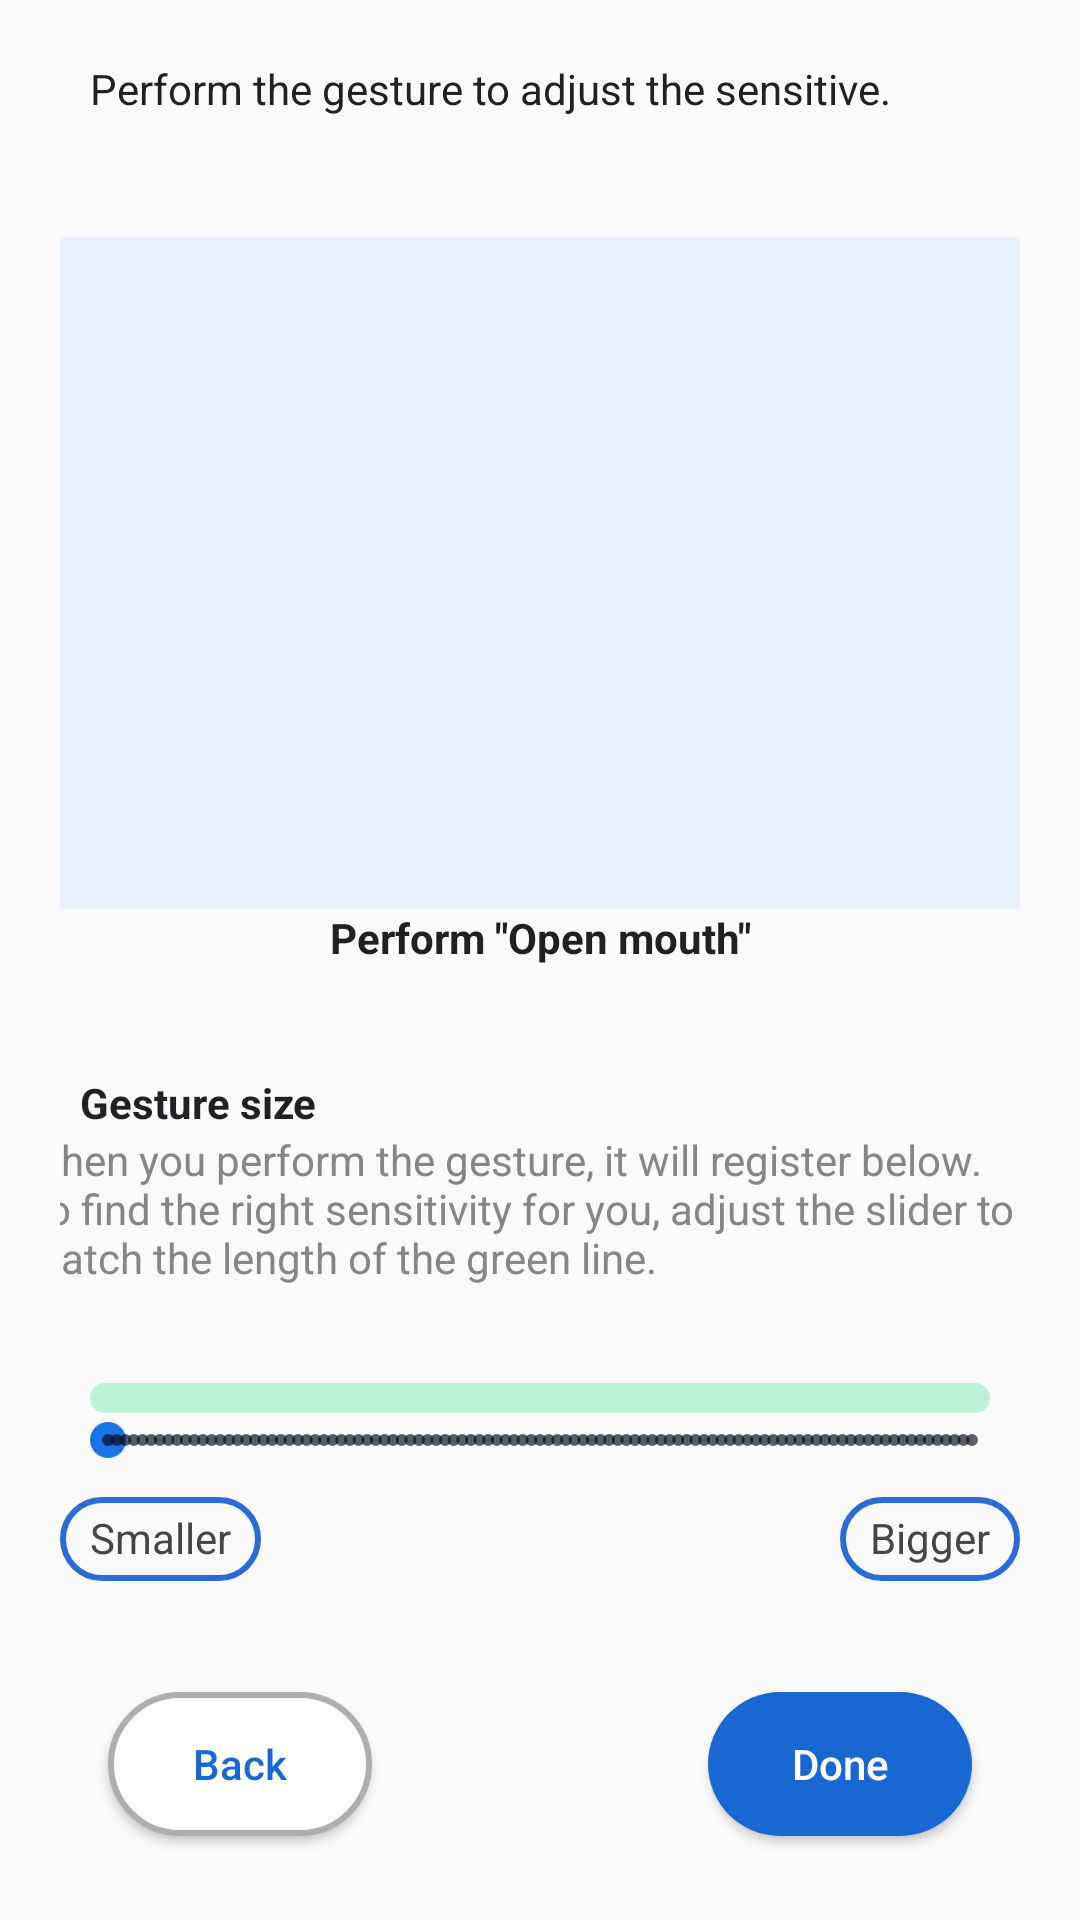

Layout XML and referenced resources for this Android screen:
<!-- AndroidManifest.xml: application theme AppTheme -->
<!-- res/layout/activity_gesture_size.xml -->
<?xml version="1.0" encoding="utf-8"?>
<androidx.constraintlayout.widget.ConstraintLayout xmlns:android="http://schemas.android.com/apk/res/android"
    xmlns:app="http://schemas.android.com/apk/res-auto"
    xmlns:tools="http://schemas.android.com/tools"
    android:id="@+id/gestureSizeLayout"
    android:layout_width="match_parent"
    android:layout_height="match_parent"
    android:padding="20dp"
    tools:context=".GestureSizeActivity">


    <TextView
        android:id="@+id/title"
        android:layout_width="wrap_content"
        android:layout_height="wrap_content"
        android:layout_marginStart="10dp"
        android:text="Perform the gesture to adjust the sensitive."
        android:textSize="14sp"
        app:layout_constraintStart_toStartOf="parent"
        app:layout_constraintTop_toTopOf="parent" />

    <LinearLayout
        android:id="@+id/cameraBoxPlaceHolder"
        android:layout_width="333dp"
        android:layout_height="224dp"
        android:layout_marginStart="10dp"
        android:layout_marginTop="40dp"
        android:layout_marginEnd="10dp"
        android:background="#E9F1FC"
        android:orientation="vertical"
        app:layout_constraintEnd_toEndOf="parent"
        app:layout_constraintStart_toStartOf="parent"
        app:layout_constraintTop_toBottomOf="@+id/title"></LinearLayout>

    <TextView
        android:id="@+id/gestureSizeTitle"
        android:layout_width="wrap_content"
        android:layout_height="wrap_content"
        android:layout_marginTop="36dp"
        android:text="Gesture size"
        android:textSize="14sp"
        android:textStyle="bold"
        app:layout_constraintEnd_toEndOf="parent"
        app:layout_constraintHorizontal_bias="0.027"
        app:layout_constraintStart_toStartOf="parent"
        app:layout_constraintTop_toBottomOf="@+id/targetGesture" />

    <TextView
        android:id="@+id/gestureSizeDescription"
        android:layout_width="345dp"
        android:layout_height="64dp"
        android:lines="3"
        android:text="When you perform the gesture, it will register below. To find the right sensitivity for you, adjust the slider to match the length of the green line."
        android:textColor="#868686"
        app:layout_constraintEnd_toEndOf="parent"
        app:layout_constraintStart_toStartOf="parent"
        app:layout_constraintTop_toBottomOf="@+id/gestureSizeTitle" />

    <ProgressBar
        android:id="@+id/gestureSizeBar"
        style="?android:attr/progressBarStyleHorizontal"
        android:layout_width="match_parent"
        android:layout_height="10dp"
        android:layout_marginStart="10dp"
        android:layout_marginTop="20dp"
        android:layout_marginEnd="10dp"
        android:progressDrawable="@drawable/custom_progress"
        app:layout_constraintEnd_toEndOf="parent"
        app:layout_constraintHorizontal_bias="0.0"
        app:layout_constraintStart_toStartOf="parent"
        app:layout_constraintTop_toBottomOf="@+id/gestureSizeDescription" />

    <SeekBar
        android:id="@+id/gestureSizeSeekBar"
        style="@style/Widget.AppCompat.SeekBar.Discrete"
        android:layout_width="match_parent"
        android:layout_height="wrap_content"
        android:maxHeight="3dp"
        android:progressDrawable="@drawable/custom_seekbar"
        android:thumbTint="#1a73e8"
        app:layout_constraintEnd_toEndOf="parent"
        app:layout_constraintHorizontal_bias="0.0"
        app:layout_constraintStart_toStartOf="parent"
        app:layout_constraintTop_toBottomOf="@+id/gestureSizeBar" />

    <TextView
        android:id="@+id/Smaller"
        android:layout_width="wrap_content"
        android:layout_height="wrap_content"
        android:layout_marginTop="10dp"
        android:background="@drawable/textview_custom"
        android:paddingLeft="10dp"
        android:paddingTop="4dp"
        android:paddingRight="10dp"
        android:paddingBottom="5dp"
        android:text="Smaller"
        android:textColor="#444746"
        app:layout_constraintStart_toStartOf="@+id/gestureSizeSeekBar"
        app:layout_constraintTop_toBottomOf="@+id/gestureSizeSeekBar" />

    <TextView
        android:id="@+id/Bigger"
        android:layout_width="wrap_content"
        android:layout_height="wrap_content"
        android:layout_marginTop="10dp"
        android:background="@drawable/textview_custom"
        android:paddingLeft="10dp"
        android:paddingTop="4dp"
        android:paddingRight="10dp"
        android:paddingBottom="5dp"
        android:text="Bigger"
        android:textColor="#444746"
        app:layout_constraintEnd_toEndOf="@+id/gestureSizeSeekBar"
        app:layout_constraintTop_toBottomOf="@+id/gestureSizeSeekBar" />

    <Button
        android:id="@+id/doneBtn"
        android:layout_width="wrap_content"
        android:layout_height="wrap_content"
        android:layout_marginEnd="16dp"
        android:layout_marginBottom="8dp"
        android:background="@drawable/round_button"
        android:text="Done"
        android:textAllCaps="false"
        app:layout_constraintBottom_toBottomOf="parent"
        app:layout_constraintEnd_toEndOf="parent" />

    <Button
        android:id="@+id/backBtn"
        android:layout_width="wrap_content"
        android:layout_height="wrap_content"
        android:layout_marginStart="16dp"
        android:layout_marginBottom="8dp"
        android:background="@drawable/round_button_w"
        android:text="Back"
        android:textAllCaps="false"
        android:textColor="#1967d2"
        app:layout_constraintBottom_toBottomOf="parent"
        app:layout_constraintStart_toStartOf="parent" />

    <TextView
        android:id="@+id/targetGesture"
        android:layout_width="wrap_content"
        android:layout_height="wrap_content"
        android:text="Perform &quot;Open mouth&quot;"
        android:textStyle="bold"
        app:layout_constraintEnd_toEndOf="@+id/cameraBoxPlaceHolder"
        app:layout_constraintStart_toStartOf="@+id/cameraBoxPlaceHolder"
        app:layout_constraintTop_toBottomOf="@+id/cameraBoxPlaceHolder" />


</androidx.constraintlayout.widget.ConstraintLayout>
<!-- resources referenced by this layout -->
<resources>
  <!-- drawable custom_progress (drawable) -->
  <?xml version="1.0" encoding="utf-8"?>
  <layer-list xmlns:android="http://schemas.android.com/apk/res/android">
      <item android:id="@android:id/background">
          <shape android:shape="rectangle">
              <corners android:radius="6dp"/>
              <solid android:color="#bef2d8"/>
          </shape>
      </item>
  
      <item android:id="@android:id/progress">
          <scale android:scaleWidth="100%">
              <shape android:shape="rectangle">
                  <corners android:radius="6dp"/>
                  <solid android:color="#04DE71"/>
              </shape>
          </scale>
      </item>
  </layer-list>
  <!-- drawable custom_seekbar (drawable) -->
  <?xml version="1.0" encoding="utf-8"?>
  <layer-list xmlns:android="http://schemas.android.com/apk/res/android">
      
      <item android:id="@android:id/background">
          <shape>
              <solid android:color="#d2e3fc" /> 
          </shape>
      </item>
      
      <item android:id="@android:id/progress">
          <clip>
              <shape>
                  <solid android:color="#1a73e8" /> 
              </shape>
          </clip>
      </item>
  </layer-list>
  <!-- drawable round_button (drawable) -->
  <?xml version="1.0" encoding="utf-8"?>
  <shape xmlns:android="http://schemas.android.com/apk/res/android">
      <solid android:color="#1967D2" />
      <corners android:radius="500dp" />
  </shape>
  <!-- drawable round_button_w (drawable) -->
  <?xml version="1.0" encoding="utf-8"?>
  <shape xmlns:android="http://schemas.android.com/apk/res/android">
      <solid android:color="#FFFFFF" />
      <stroke android:width="2dp" android:color="#AEAEAE" />
      <corners android:radius="500dp" />
  </shape>
  <!-- drawable textview_custom (drawable) -->
  <?xml version="1.0" encoding="utf-8"?>
  <shape xmlns:android="http://schemas.android.com/apk/res/android">
      <stroke
          android:width="2dp"
          android:color="#2A6CD6" />
      <corners android:radius="100dp" />
  </shape>
  <style name="AppTheme" parent="Theme.AppCompat.Light">
          <item name="android:buttonStyle">@style/MyButtonStyle</item>
          <item name="android:textColor">#202124</item>
          <item name="colorPrimary">@color/white</item>
      </style>
  <style name="MyButtonStyle" parent="Widget.AppCompat.Button">
          <item name="android:textColor">#FFFFFF</item>
      </style>
  <color name="white">#FFFFFFFF</color>
</resources>
